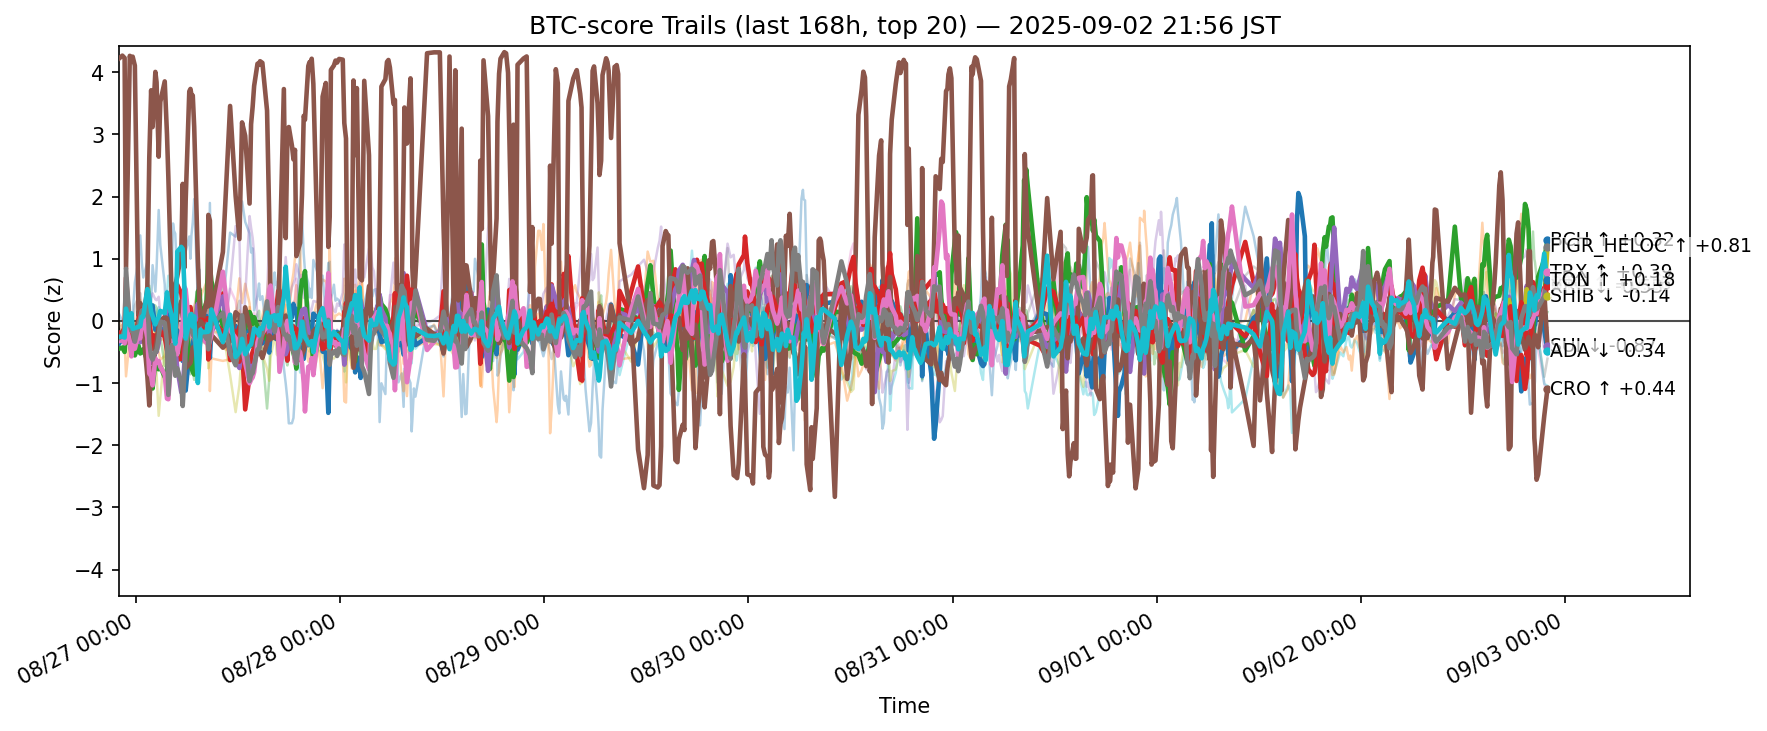

Source data for this figure (header and first rows):
ts, side, symbol, score
2025-08-26 12:57:58.658478+00:00, btc, ADA, -0.3745
2025-08-26 12:57:58.658478+00:00, btc, AVAX, -0.1118
2025-08-26 12:57:58.658478+00:00, btc, BCH, -0.4495
2025-08-26 12:57:58.658478+00:00, btc, BNB, -0.2266
2025-08-26 12:57:58.658478+00:00, btc, BTC, -0.3115
2025-08-26 12:57:58.658478+00:00, btc, CRO, 4.217
2025-08-26 12:57:58.658478+00:00, btc, DOGE, -0.2803
2025-08-26 12:57:58.658478+00:00, btc, ETH, -0.1225
2025-08-26 12:57:58.658478+00:00, btc, HBAR, -0.1939
2025-08-26 12:57:58.658478+00:00, btc, HYPE, 0.1232
2025-08-26 12:57:58.658478+00:00, btc, LINK, -0.006154
2025-08-26 12:57:58.658478+00:00, btc, LTC, -0.1239
2025-08-26 12:57:58.658478+00:00, btc, SHIB, -0.1836
2025-08-26 12:57:58.658478+00:00, btc, SOL, -0.1429
2025-08-26 12:57:58.658478+00:00, btc, SUI, -0.2776
2025-08-26 12:57:58.658478+00:00, btc, TON, -0.3243
2025-08-26 12:57:58.658478+00:00, btc, TRX, -0.277
2025-08-26 12:57:58.658478+00:00, btc, UNI, -0.4658
2025-08-26 12:57:58.658478+00:00, btc, XLM, -0.2694
2025-08-26 12:57:58.658478+00:00, btc, XRP, -0.2547
2025-08-26 13:23:12.368905+00:00, btc, ADA, -0.2719
2025-08-26 13:23:12.368905+00:00, btc, AVAX, -0.2214
2025-08-26 13:23:12.368905+00:00, btc, BCH, -0.429
2025-08-26 13:23:12.368905+00:00, btc, BNB, -0.1884
2025-08-26 13:23:12.368905+00:00, btc, BTC, -0.2509
2025-08-26 13:23:12.368905+00:00, btc, CRO, 4.267
2025-08-26 13:23:12.368905+00:00, btc, DOGE, -0.2886
2025-08-26 13:23:12.368905+00:00, btc, ETH, -0.05986
2025-08-26 13:23:12.368905+00:00, btc, HBAR, -0.2245
2025-08-26 13:23:12.368905+00:00, btc, HYPE, -0.003167
2025-08-26 13:23:12.368905+00:00, btc, LINK, -0.1191
2025-08-26 13:23:12.368905+00:00, btc, LTC, -0.1652
2025-08-26 13:23:12.368905+00:00, btc, SHIB, -0.2049
2025-08-26 13:23:12.368905+00:00, btc, SOL, -0.2
2025-08-26 13:23:12.368905+00:00, btc, SUI, -0.2327
2025-08-26 13:23:12.368905+00:00, btc, TON, -0.3079
2025-08-26 13:23:12.368905+00:00, btc, TRX, -0.2437
2025-08-26 13:23:12.368905+00:00, btc, UNI, -0.4457
2025-08-26 13:23:12.368905+00:00, btc, XLM, -0.2162
2025-08-26 13:23:12.368905+00:00, btc, XRP, -0.2502
2025-08-26 13:39:03.315759+00:00, btc, ADA, -0.2277
2025-08-26 13:39:03.315759+00:00, btc, AVAX, -0.3111
2025-08-26 13:39:03.315759+00:00, btc, BCH, -0.4988
2025-08-26 13:39:03.315759+00:00, btc, BNB, -0.0953
2025-08-26 13:39:03.315759+00:00, btc, BTC, -0.2783
2025-08-26 13:39:03.315759+00:00, btc, CRO, 4.229
2025-08-26 13:39:03.315759+00:00, btc, DOGE, -0.2412
2025-08-26 13:39:03.315759+00:00, btc, ETH, -0.04728
2025-08-26 13:39:03.315759+00:00, btc, HBAR, -0.2082
2025-08-26 13:39:03.315759+00:00, btc, HYPE, -0.07631
2025-08-26 13:39:03.315759+00:00, btc, LINK, -0.04705
2025-08-26 13:39:03.315759+00:00, btc, LTC, -0.1305
2025-08-26 13:39:03.315759+00:00, btc, SHIB, -0.2976
2025-08-26 13:39:03.315759+00:00, btc, SOL, -0.1603
2025-08-26 13:39:03.315759+00:00, btc, SUI, -0.2429
2025-08-26 13:39:03.315759+00:00, btc, TON, -0.3621
2025-08-26 13:39:03.315759+00:00, btc, TRX, -0.1349
2025-08-26 13:39:03.315759+00:00, btc, UNI, -0.5442
2025-08-26 13:39:03.315759+00:00, btc, XLM, -0.1158
2025-08-26 13:39:03.315759+00:00, btc, XRP, -0.2667
... 12,280 more rows
